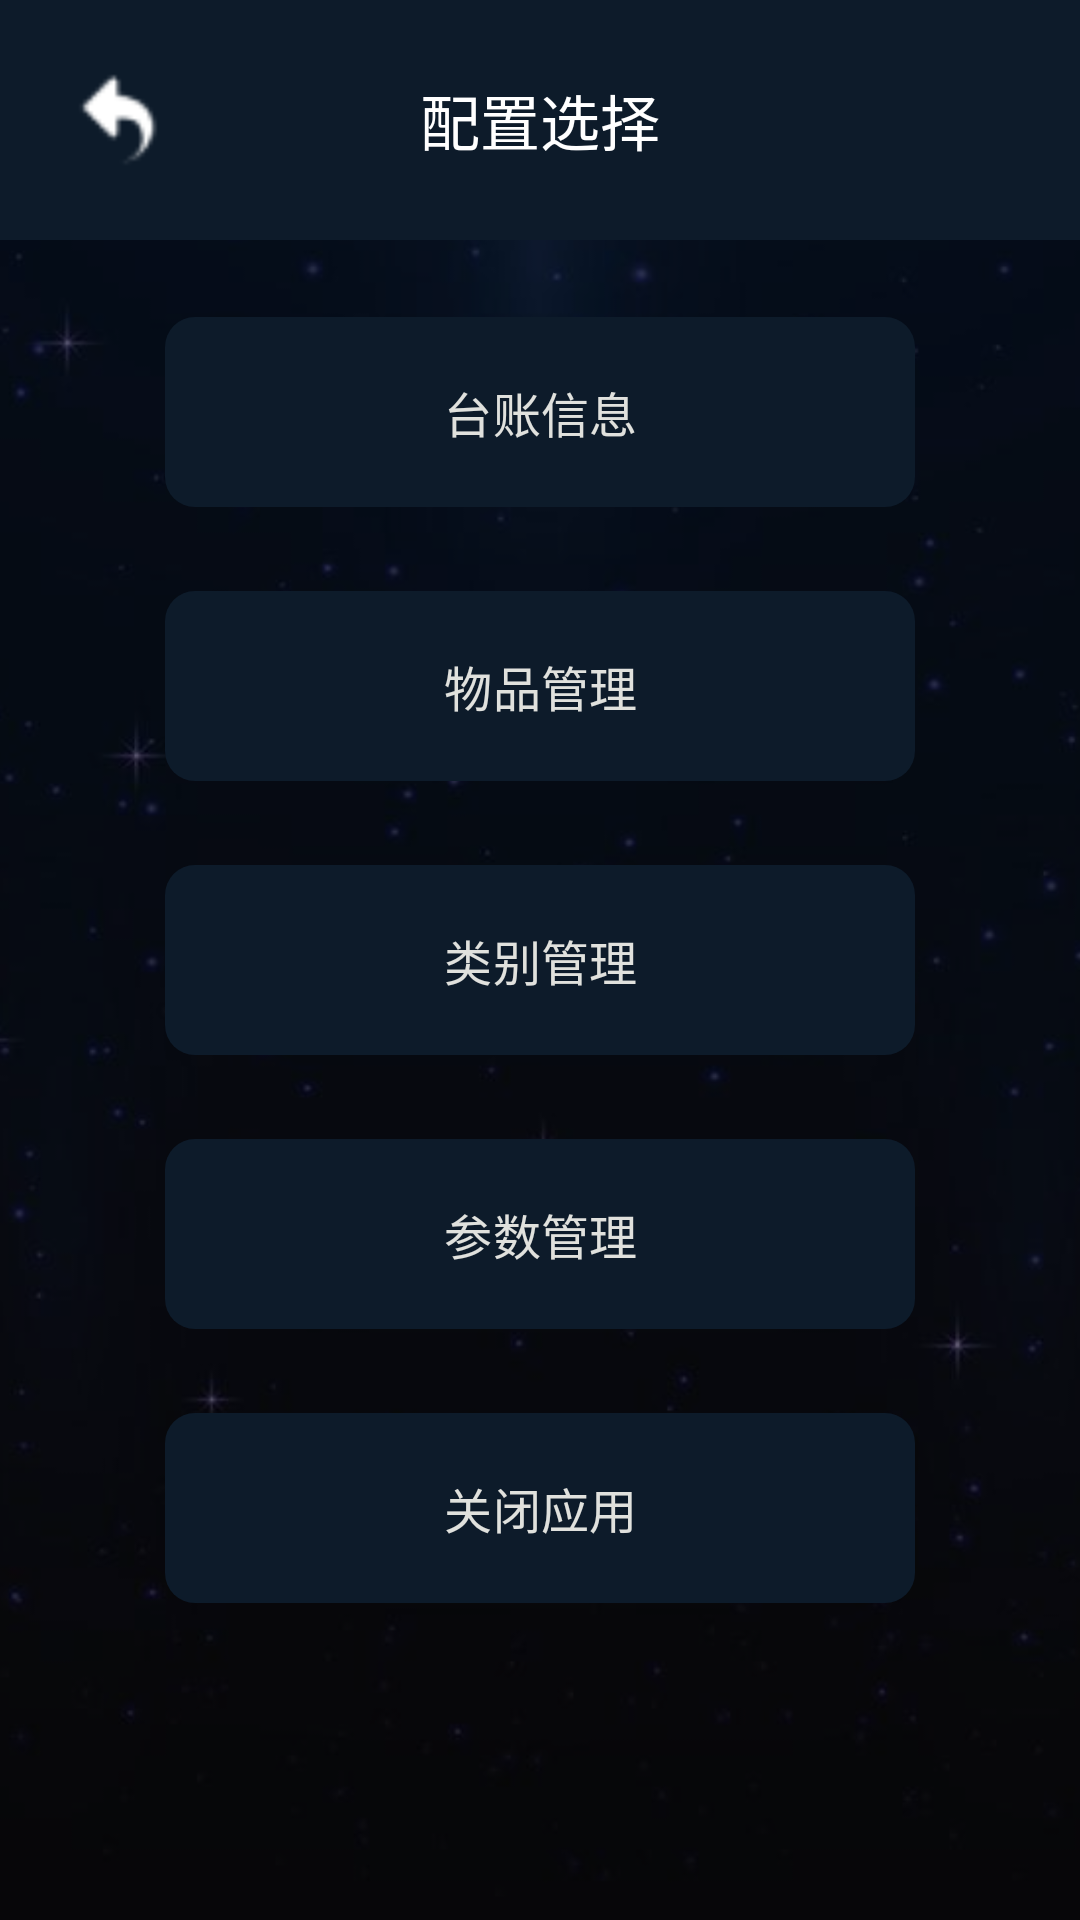

Layout XML and referenced resources for this Android screen:
<!-- AndroidManifest.xml: application theme Theme.keyadministrator -->
<!-- res/layout/activity_control_settings.xml -->
<?xml version="1.0" encoding="utf-8"?>
<RelativeLayout xmlns:android="http://schemas.android.com/apk/res/android"
    xmlns:app="http://schemas.android.com/apk/res-auto"
    xmlns:tools="http://schemas.android.com/tools"
    android:layout_width="match_parent"
    android:layout_height="match_parent"
    tools:context=".LoginSelectActivity">

    
    <ImageView
        android:id="@+id/backgroundImage"
        android:layout_width="match_parent"
        android:layout_height="match_parent"
        android:scaleType="centerCrop"
        android:contentDescription="@string/config_settings"
        android:src="@mipmap/background" />

    
    <View
        android:layout_width="match_parent"
        android:layout_height="match_parent"
        android:background="#80000000" />

    
    <RelativeLayout
        android:id="@+id/toolbar"
        android:layout_width="match_parent"
        android:layout_height="wrap_content"
        android:background="@color/colorPrimary"
        android:padding="16dp"
        android:layout_alignParentTop="true">

        
        <ImageButton
            android:id="@+id/backButton"
            android:layout_width="wrap_content"
            android:layout_height="wrap_content"
            android:layout_alignParentStart="true"
            android:layout_centerVertical="true"
            android:background="@null"
            android:scaleType="fitCenter"
            android:minWidth="48dp"
            android:minHeight="48dp"
            android:src="@mipmap/back"
            android:contentDescription="@string/return_previous"
            android:padding="8dp" />

        <TextView
            android:layout_width="wrap_content"
            android:layout_height="wrap_content"
            android:layout_centerHorizontal="true"
            android:layout_centerVertical="true"
            android:text="@string/config_select"
            android:textSize="20sp"
            android:textColor="@android:color/white" />
    </RelativeLayout>
    <LinearLayout
        android:layout_width="wrap_content"
        android:layout_height="wrap_content"
        android:layout_centerInParent="true"
        android:orientation="vertical"
        android:gravity="center">

        <Button
            android:id="@+id/itemInformationButton"
            android:layout_width="wrap_content"
            android:layout_height="wrap_content"
            android:layout_marginBottom="20dp"
            android:text="@string/items_information"
            android:minWidth="250dp"
            android:padding="20dp"
            android:textSize="16sp"
            app:cornerRadius="10dp" />

        <Button
            android:id="@+id/goodsControlButton"
            android:layout_width="wrap_content"
            android:layout_height="wrap_content"
            android:layout_marginBottom="20dp"
            android:text="@string/goods_control"
            android:minWidth="250dp"
            android:padding="20dp"
            android:textSize="16sp"
            app:cornerRadius="10dp" />

        <Button
            android:id="@+id/clarifyControlButton"
            android:layout_width="wrap_content"
            android:layout_height="wrap_content"
            android:layout_marginBottom="20dp"
            android:text="@string/clarify_control"
            android:minWidth="250dp"
            android:padding="20dp"
            android:textSize="16sp"
            app:cornerRadius="10dp" />

        <Button
            android:id="@+id/parameterControlButton"
            android:layout_width="wrap_content"
            android:layout_height="wrap_content"
            android:layout_marginBottom="20dp"
            android:text="@string/parameter_control"
            android:minWidth="250dp"
            android:padding="20dp"
            android:textSize="16sp"
            app:cornerRadius="10dp" />


        <Button
            android:id="@+id/closeApplicationButton"
            android:layout_width="wrap_content"
            android:layout_height="wrap_content"
            android:text="关闭应用"
            android:minWidth="250dp"
            android:padding="20dp"
            android:textSize="16sp"
            app:cornerRadius="10dp" />

    </LinearLayout>
</RelativeLayout>
<!-- resources referenced by this layout -->
<resources>
  <color name="colorPrimary">#0D1B2A</color>
  <!-- mipmap back: png bitmap (mipmap-hdpi, 654 bytes) -->
  <!-- mipmap background: jpg bitmap (mipmap-hdpi, 26035 bytes) -->
  <string name="clarify_control">类别管理</string>
  <string name="config_select">配置选择</string>
  <string name="config_settings">管理配置</string>
  <string name="goods_control">物品管理</string>
  <string name="items_information">台账信息</string>
  <string name="parameter_control">参数管理</string>
  <string name="return_previous">返回</string>
  <style name="Theme.keyadministrator" parent="Base.Theme.keyadministrator" />
  <style name="Base.Theme.keyadministrator" parent="Theme.Material3.DayNight.NoActionBar">
          
          <item name="colorPrimary">@color/colorPrimary</item>
          <item name="colorPrimaryDark">@color/colorPrimaryDark</item>
          <item name="colorAccent">@color/colorAccent</item>
          
          <item name="colorPrimaryVariant">@color/colorPrimaryVariant</item>
          <item name="colorOnPrimary">@color/colorOnPrimary</item>
          <item name="colorSecondary">@color/colorSecondary</item>
          <item name="colorOnSecondary">@color/colorOnSecondary</item>
      </style>
  <color name="colorPrimaryDark">#1B263B</color>
  <color name="colorAccent">#415A77</color>
  <color name="colorPrimaryVariant">#1B263B</color>
  <color name="colorOnPrimary">#E0E1DD</color>
  <color name="colorSecondary">#778DA9</color>
  <color name="colorOnSecondary">#E0E1DD</color>
</resources>
